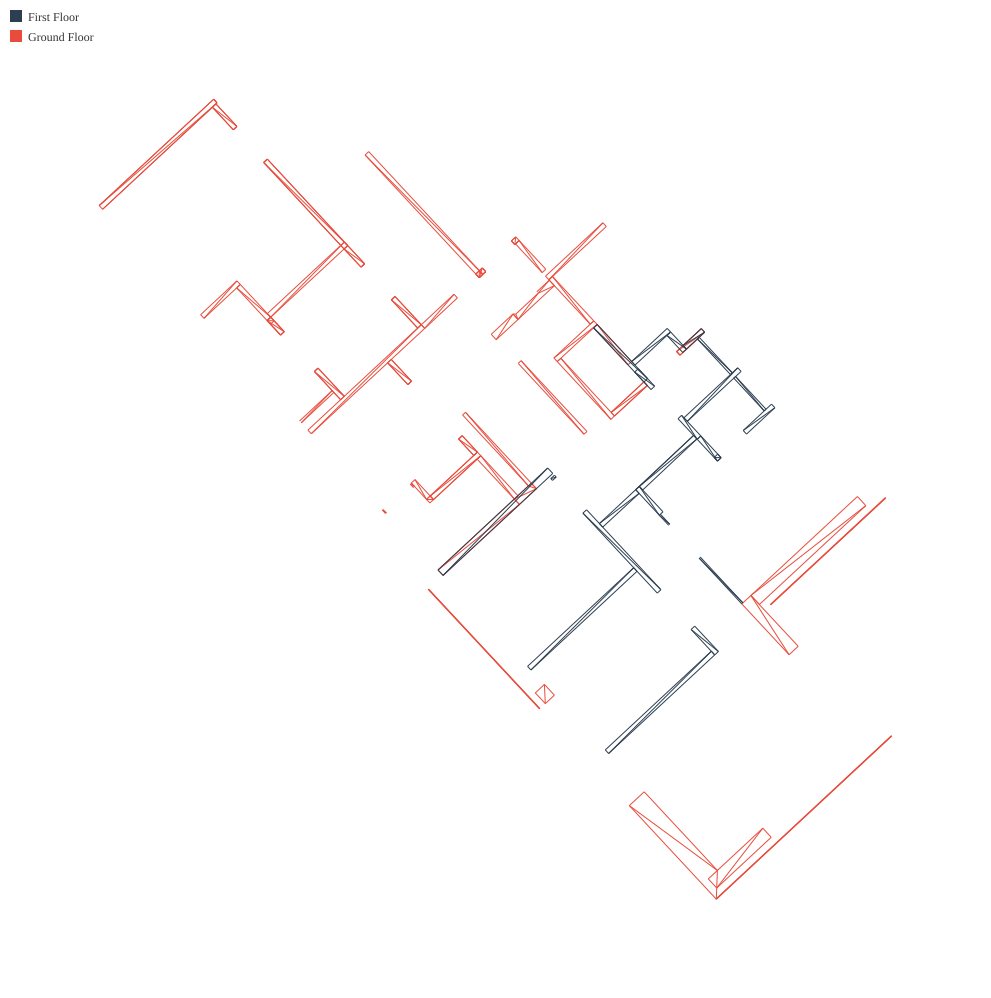

Source data for this figure (header and first rows):
storey, wall_name, x1, y1, x2, y2, length_m
Ground Floor, WAL-I-012, 30.57, -22.83, 30.63, -22.78, 0.08
Ground Floor, WAL-I-012, 31.89, -24.26, 30.63, -22.78, 1.951
Ground Floor, WAL-I-012, 30.57, -22.83, 31.89, -24.26, 1.95
Ground Floor, WAL-I-012, 31.95, -24.21, 30.63, -22.78, 1.95
Ground Floor, WAL-I-012, 31.89, -24.26, 31.95, -24.21, 0.08
Ground Floor, WAL-E-006, 31.3, -29.52, 31.11, -29.69, 0.25
Ground Floor, WAL-E-006, 28.76, -27.38, 31, -29.8, 3.296
Ground Floor, WAL-E-006, 31.1, -29.31, 31.11, -29.69, 0.3875
Ground Floor, WAL-E-006, 28.75, -27.39, 31, -29.8, 3.296
Ground Floor, WAL-E-006, 30.91, -29.48, 31.11, -29.69, 0.2961
Ground Floor, WAL-E-006, 31.3, -29.52, 31.1, -29.31, 0.2961
Ground Floor, WAL-E-006, 28.75, -27.39, 31, -29.8, 3.296
Ground Floor, WAL-E-006, 31.1, -29.31, 30.91, -29.48, 0.25
Ground Floor, WAL-I-021, 30.56, -21.95, 31.3, -21.27, 1.0
Ground Floor, WAL-I-021, 30.56, -21.95, 30.97, -21.42, 0.6669
Ground Floor, WAL-I-021, 30.56, -21.95, 30.46, -21.84, 0.15
Ground Floor, WAL-I-021, 31.3, -21.27, 31.19, -21.16, 0.15
Ground Floor, WAL-I-021, 31.19, -21.16, 30.97, -21.42, 0.3446
Ground Floor, WAL-I-021, 31.3, -21.27, 30.97, -21.42, 0.3595
Ground Floor, WAL-I-021, 31.19, -21.16, 30.94, -21.39, 0.3423
Ground Floor, WAL-I-021, 30.46, -21.84, 30.52, -21.84, 0.0566
Ground Floor, WAL-I-021, 30.56, -21.95, 30.52, -21.84, 0.117
Ground Floor, WAL-I-021, 30.97, -21.42, 30.52, -21.84, 0.6177
Ground Floor, WAL-I-004, 28.01, -21.55, 28.61, -22.06, 0.7841
Ground Floor, WAL-I-004, 27.4, -20.9, 27.47, -20.83, 0.1
Ground Floor, WAL-I-004, 28.54, -22.12, 28.61, -22.06, 0.1
Ground Floor, WAL-I-004, 27.06, -20.53, 27.13, -20.46, 0.1
Ground Floor, WAL-I-004, 27.06, -20.53, 27.4, -20.9, 0.5
Ground Floor, WAL-I-004, 27.13, -20.46, 27.47, -20.83, 0.5
Ground Floor, WAL-I-004, 28.01, -21.55, 28.08, -21.49, 0.1
Ground Floor, WAL-I-004, 28.01, -21.55, 28.54, -22.12, 0.7777
Ground Floor, WAL-I-004, 28.01, -21.55, 28.54, -22.12, 0.7777
Ground Floor, WAL-I-004, 27.06, -20.53, 27.47, -20.83, 0.5099
Ground Floor, WAL-I-004, 27.4, -20.9, 27.47, -20.83, 0.1
Ground Floor, WAL-I-004, 27.13, -20.46, 27.47, -20.83, 0.5
Ground Floor, WAL-I-004, 28.08, -21.49, 28.61, -22.06, 0.7777
Ground Floor, WAL-I-004, 28.01, -21.55, 28.08, -21.49, 0.1
Ground Floor, WAL-I-004, 28.08, -21.49, 28.61, -22.06, 0.7777
Ground Floor, WAL-I-004, 28.01, -21.55, 28.08, -21.49, 0.1
Ground Floor, WAL-I-004, 27.06, -20.53, 27.4, -20.9, 0.5
Ground Floor, WAL-I-004, 27.4, -20.9, 27.47, -20.83, 0.1
Ground Floor, WAL-I-035, 25.58, -21.9, 27.13, -20.46, 2.12
Ground Floor, WAL-I-035, 25.58, -21.9, 27.06, -20.39, 2.122
Ground Floor, WAL-I-035, 25.58, -21.9, 25.51, -21.83, 0.1
Ground Floor, WAL-I-035, 25.51, -21.83, 27.06, -20.39, 2.12
Ground Floor, WAL-I-035, 27.13, -20.46, 27.06, -20.39, 0.1
Ground Floor, WAL-I-013, 29.45, -23.88, 29.51, -23.82, 0.08
Ground Floor, WAL-I-013, 30.77, -25.31, 29.51, -23.82, 1.952
Ground Floor, WAL-I-013, 29.45, -23.88, 30.77, -25.31, 1.95
Ground Floor, WAL-I-013, 30.93, -25.36, 29.51, -23.82, 2.1
Ground Floor, WAL-I-013, 30.77, -25.31, 30.93, -25.36, 0.1699
Ground Floor, WAL-E-019, 35.08, -27.68, 36.03, -28.71, 1.399
Ground Floor, WAL-E-019, 36.21, -28.54, 36.03, -28.71, 0.25
Ground Floor, WAL-E-019, 36.21, -28.54, 35.26, -27.51, 1.399
Ground Floor, WAL-E-019, 35.26, -27.51, 36.03, -28.71, 1.421
Ground Floor, WAL-E-019, 35.26, -27.51, 35.08, -27.68, 0.25
Ground Floor, WAL-E-008, 34.55, -33.63, 38.09, -30.34, 4.83
Ground Floor, WAL-E-008, 34.56, -33.64, 38.09, -30.34, 4.83
Ground Floor, WAL-E-008, 34.4, -33.23, 35.5, -32.21, 1.5
Ground Floor, WAL-E-008, 34.56, -33.64, 38.1, -30.35, 4.83
... 351 more rows
